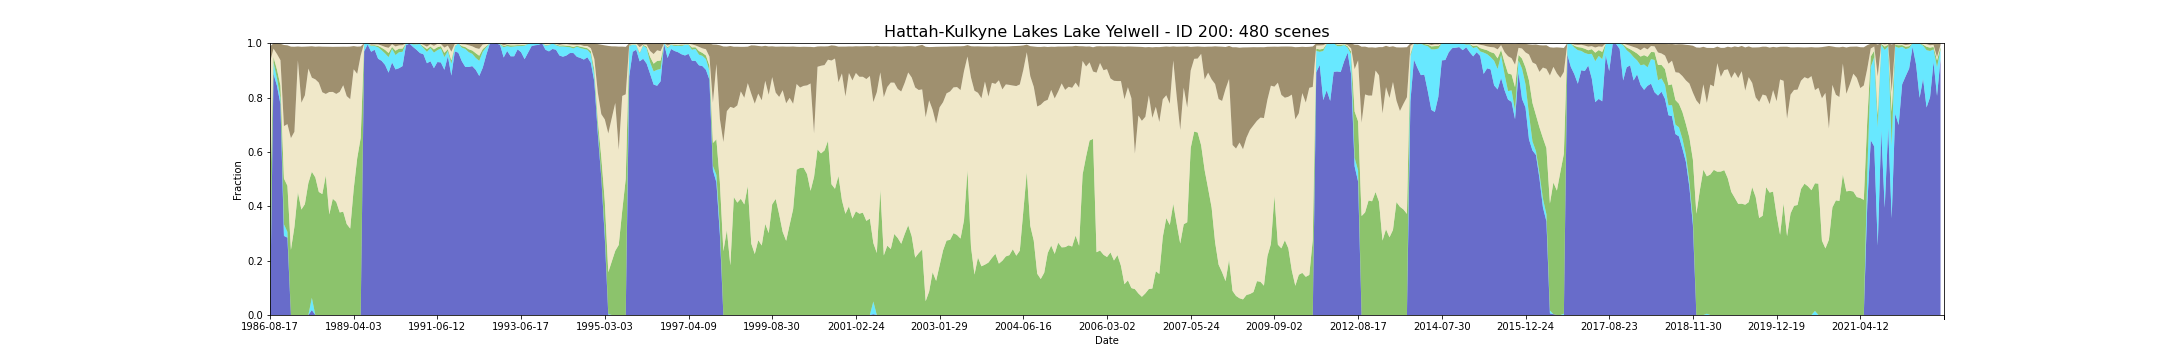

The table this chart was drawn from, first rows:
feature_id, water, wet, bs, pv, npv, pc_missing, date, s3_csv_path, display_time
200, 0.0, 0.0, 0.05976, 0.404, 0.5247, 0.0, 1986-08-17T23:42:44Z, s3://dea-public-data-dev/projects/WIT/Ra…, 1986-08-17
200, 0.887, 0.04217, 0.01931, 0.02018, 0.03057, 0.0, 1987-09-21T23:48:12Z, s3://dea-public-data-dev/projects/WIT/Ra…, 1987-09-21
200, 0.8434, 0.02711, 0.03866, 0.0325, 0.05712, 0.0, 1987-10-23T23:48:47Z, s3://dea-public-data-dev/projects/WIT/Ra…, 1987-10-23
200, 0.7756, 0.02259, 0.06048, 0.04584, 0.09334, 0.0, 1987-11-08T23:49:08Z, s3://dea-public-data-dev/projects/WIT/Ra…, 1987-11-08
200, 0.2911, 0.04228, 0.2986, 0.1687, 0.1929, 0.0738, 1988-01-11T23:50:12Z, s3://dea-public-data-dev/projects/WIT/Ra…, 1988-01-11
200, 0.2846, 0.02108, 0.2898, 0.1695, 0.227, 0.0, 1988-01-27T23:50:30Z, s3://dea-public-data-dev/projects/WIT/Ra…, 1988-01-27
200, 0.0, 0.0, 0.3366, 0.2394, 0.4114, 0.0, 1988-02-28T23:50:58Z, s3://dea-public-data-dev/projects/WIT/Ra…, 1988-02-28
200, 0.0, 0.0, 0.3128, 0.3243, 0.3499, 0.0, 1988-03-15T23:51:07Z, s3://dea-public-data-dev/projects/WIT/Ra…, 1988-03-15
200, 0.0, 0.0, 0.05123, 0.4517, 0.4851, 0.0, 1988-03-31T23:51:14Z, s3://dea-public-data-dev/projects/WIT/Ra…, 1988-03-31
200, 0.0, 0.0, 0.2058, 0.388, 0.393, 0.0, 1988-04-16T23:51:18Z, s3://dea-public-data-dev/projects/WIT/Ra…, 1988-04-16
200, 0.0, 0.0, 0.1792, 0.4078, 0.4002, 0.0, 1988-05-02T23:51:26Z, s3://dea-public-data-dev/projects/WIT/Ra…, 1988-05-02
200, 0.0, 0.0, 0.08128, 0.4856, 0.421, 0.0, 1988-05-18T23:51:36Z, s3://dea-public-data-dev/projects/WIT/Ra…, 1988-05-18
200, 0.01807, 0.04518, 0.1156, 0.4639, 0.346, 0.0, 1988-07-21T23:51:54Z, s3://dea-public-data-dev/projects/WIT/Ra…, 1988-07-21
200, 0.0, 0.0, 0.12, 0.5063, 0.3608, 0.0, 1988-08-06T23:51:54Z, s3://dea-public-data-dev/projects/WIT/Ra…, 1988-08-06
200, 0.0, 0.0, 0.1332, 0.4528, 0.4019, 0.0, 1988-08-22T23:51:57Z, s3://dea-public-data-dev/projects/WIT/Ra…, 1988-08-22
200, 0.0, 0.0, 0.1677, 0.4449, 0.3747, 0.0, 1988-09-07T23:51:59Z, s3://dea-public-data-dev/projects/WIT/Ra…, 1988-09-07
200, 0.0, 0.0, 0.1737, 0.5133, 0.3001, 0.0, 1988-09-23T23:51:53Z, s3://dea-public-data-dev/projects/WIT/Ra…, 1988-09-23
200, 0.0, 0.0, 0.1666, 0.3699, 0.4505, 0.0, 1988-11-10T23:51:46Z, s3://dea-public-data-dev/projects/WIT/Ra…, 1988-11-10
200, 0.0, 0.0, 0.1658, 0.4277, 0.3931, 0.0, 1988-12-12T23:51:35Z, s3://dea-public-data-dev/projects/WIT/Ra…, 1988-12-12
200, 0.0, 0.0, 0.1734, 0.4162, 0.3972, 0.0, 1988-12-28T23:51:31Z, s3://dea-public-data-dev/projects/WIT/Ra…, 1988-12-28
200, 0.0, 0.0, 0.1659, 0.3773, 0.4438, 0.0, 1989-01-13T23:51:20Z, s3://dea-public-data-dev/projects/WIT/Ra…, 1989-01-13
200, 0.0, 0.0, 0.1418, 0.3801, 0.4653, 0.0, 1989-01-29T23:51:12Z, s3://dea-public-data-dev/projects/WIT/Ra…, 1989-01-29
200, 0.0, 0.0, 0.1816, 0.3348, 0.4706, 0.0, 1989-02-14T23:51:11Z, s3://dea-public-data-dev/projects/WIT/Ra…, 1989-02-14
200, 0.0, 0.0, 0.1934, 0.318, 0.4761, 0.0, 1989-03-02T23:50:55Z, s3://dea-public-data-dev/projects/WIT/Ra…, 1989-03-02
200, 0.0, 0.0, 0.08526, 0.4636, 0.4405, 0.0, 1989-04-03T23:50:17Z, s3://dea-public-data-dev/projects/WIT/Ra…, 1989-04-03
200, 0.0, 0.0, 0.1002, 0.5764, 0.3109, 0.0, 1989-04-19T23:50:07Z, s3://dea-public-data-dev/projects/WIT/Ra…, 1989-04-19
200, 0.0, 0.0, 0.03342, 0.6514, 0.3032, 0.0, 1989-05-21T23:49:36Z, s3://dea-public-data-dev/projects/WIT/Ra…, 1989-05-21
200, 0.9699, 0.03012, 0.0, 0.0, 0.0, 0.0, 1989-07-24T23:48:23Z, s3://dea-public-data-dev/projects/WIT/Ra…, 1989-07-24
200, 0.9955, 0.004518, 0.0, 0.0, 0.0, 0.0, 1989-09-26T23:46:55Z, s3://dea-public-data-dev/projects/WIT/Ra…, 1989-09-26
200, 0.9684, 0.02108, 0.005211, 0.002756, 0.002485, 0.0, 1989-11-13T23:45:25Z, s3://dea-public-data-dev/projects/WIT/Ra…, 1989-11-13
200, 0.9759, 0.01355, 0.004292, 0.003223, 0.002877, 0.0, 1989-12-15T23:44:39Z, s3://dea-public-data-dev/projects/WIT/Ra…, 1989-12-15
200, 0.9428, 0.04217, 0.004202, 0.00512, 0.005527, 0.0, 1990-02-17T23:42:36Z, s3://dea-public-data-dev/projects/WIT/Ra…, 1990-02-17
200, 0.9352, 0.03916, 0.008343, 0.009127, 0.007831, 0.0, 1990-03-05T23:42:03Z, s3://dea-public-data-dev/projects/WIT/Ra…, 1990-03-05
200, 0.9202, 0.04217, 0.01322, 0.01313, 0.01081, 0.0, 1990-03-21T23:41:29Z, s3://dea-public-data-dev/projects/WIT/Ra…, 1990-03-21
200, 0.8916, 0.05723, 0.01628, 0.01523, 0.01907, 0.0, 1990-04-06T23:41:17Z, s3://dea-public-data-dev/projects/WIT/Ra…, 1990-04-06
200, 0.9292, 0.0497, 0.00363, 0.007319, 0.00997, 0.0, 1990-04-22T23:41:26Z, s3://dea-public-data-dev/projects/WIT/Ra…, 1990-04-22
200, 0.9036, 0.05271, 0.01142, 0.01613, 0.01568, 0.0, 1990-05-08T23:41:25Z, s3://dea-public-data-dev/projects/WIT/Ra…, 1990-05-08
200, 0.9081, 0.05873, 0.007696, 0.01304, 0.01209, 0.0, 1990-06-09T23:41:22Z, s3://dea-public-data-dev/projects/WIT/Ra…, 1990-06-09
200, 0.9157, 0.05271, 0.006988, 0.01187, 0.01241, 0.0, 1990-07-27T23:41:15Z, s3://dea-public-data-dev/projects/WIT/Ra…, 1990-07-27
200, 0.9925, 0.00753, 0.0, 0.0, 0.0, 0.0, 1990-09-13T23:41:03Z, s3://dea-public-data-dev/projects/WIT/Ra…, 1990-09-13
200, 0.9985, 0.001506, 0.0, 0.0, 0.0, 0.0, 1990-09-29T23:40:51Z, s3://dea-public-data-dev/projects/WIT/Ra…, 1990-09-29
200, 0.9864, 0.00905, 0.001719, 0.001689, 0.001056, 0.001506, 1990-11-16T23:40:40Z, s3://dea-public-data-dev/projects/WIT/Ra…, 1990-11-16
200, 0.9759, 0.01958, 0.0007831, 0.001235, 0.00247, 0.0, 1990-12-02T23:40:22Z, s3://dea-public-data-dev/projects/WIT/Ra…, 1990-12-02
200, 0.9639, 0.03313, 0.001416, 0.0009488, 0.0006325, 0.0, 1991-01-19T23:41:35Z, s3://dea-public-data-dev/projects/WIT/Ra…, 1991-01-19
200, 0.9593, 0.02259, 0.005843, 0.005994, 0.006069, 0.0, 1991-02-20T23:42:07Z, s3://dea-public-data-dev/projects/WIT/Ra…, 1991-02-20
200, 0.9262, 0.04217, 0.01236, 0.01017, 0.008795, 0.0, 1991-03-24T23:42:47Z, s3://dea-public-data-dev/projects/WIT/Ra…, 1991-03-24
200, 0.9337, 0.04819, 0.003328, 0.005994, 0.008524, 0.0, 1991-04-25T23:43:14Z, s3://dea-public-data-dev/projects/WIT/Ra…, 1991-04-25
200, 0.9081, 0.05723, 0.009247, 0.0117, 0.01331, 0.0, 1991-05-27T23:43:50Z, s3://dea-public-data-dev/projects/WIT/Ra…, 1991-05-27
200, 0.9307, 0.04367, 0.002425, 0.01059, 0.01232, 0.0, 1991-06-12T23:43:58Z, s3://dea-public-data-dev/projects/WIT/Ra…, 1991-06-12
200, 0.9292, 0.0512, 0.00256, 0.008343, 0.008404, 0.0, 1991-06-28T23:44:18Z, s3://dea-public-data-dev/projects/WIT/Ra…, 1991-06-28
200, 0.9021, 0.04669, 0.0158, 0.01578, 0.01922, 0.0, 1991-08-31T23:44:54Z, s3://dea-public-data-dev/projects/WIT/Ra…, 1991-08-31
200, 0.9518, 0.01958, 0.008434, 0.006687, 0.01324, 0.0, 1991-10-18T23:45:21Z, s3://dea-public-data-dev/projects/WIT/Ra…, 1991-10-18
200, 0.8808, 0.04374, 0.03072, 0.01198, 0.03225, 0.001506, 1991-11-19T23:45:23Z, s3://dea-public-data-dev/projects/WIT/Ra…, 1991-11-19
200, 0.9699, 0.01743, 0.002203, 0.002615, 0.007813, 0.0497, 1991-12-05T23:45:40Z, s3://dea-public-data-dev/projects/WIT/Ra…, 1991-12-05
200, 0.9651, 0.0349, 0.0, 0.0, 0.0, 0.00753, 1992-02-07T23:45:23Z, s3://dea-public-data-dev/projects/WIT/Ra…, 1992-02-07
200, 0.9337, 0.0497, 0.00384, 0.006009, 0.006566, 0.0, 1992-02-23T23:45:23Z, s3://dea-public-data-dev/projects/WIT/Ra…, 1992-02-23
200, 0.9127, 0.06627, 0.004352, 0.006898, 0.009563, 0.0, 1992-04-27T23:45:02Z, s3://dea-public-data-dev/projects/WIT/Ra…, 1992-04-27
200, 0.9127, 0.05422, 0.007244, 0.01062, 0.0148, 0.0, 1992-05-29T23:44:45Z, s3://dea-public-data-dev/projects/WIT/Ra…, 1992-05-29
200, 0.9157, 0.04518, 0.0111, 0.01242, 0.01524, 0.0, 1992-07-16T23:44:11Z, s3://dea-public-data-dev/projects/WIT/Ra…, 1992-07-16
200, 0.9021, 0.04367, 0.01721, 0.01741, 0.01905, 0.0, 1992-08-01T23:43:58Z, s3://dea-public-data-dev/projects/WIT/Ra…, 1992-08-01
... 420 more rows
